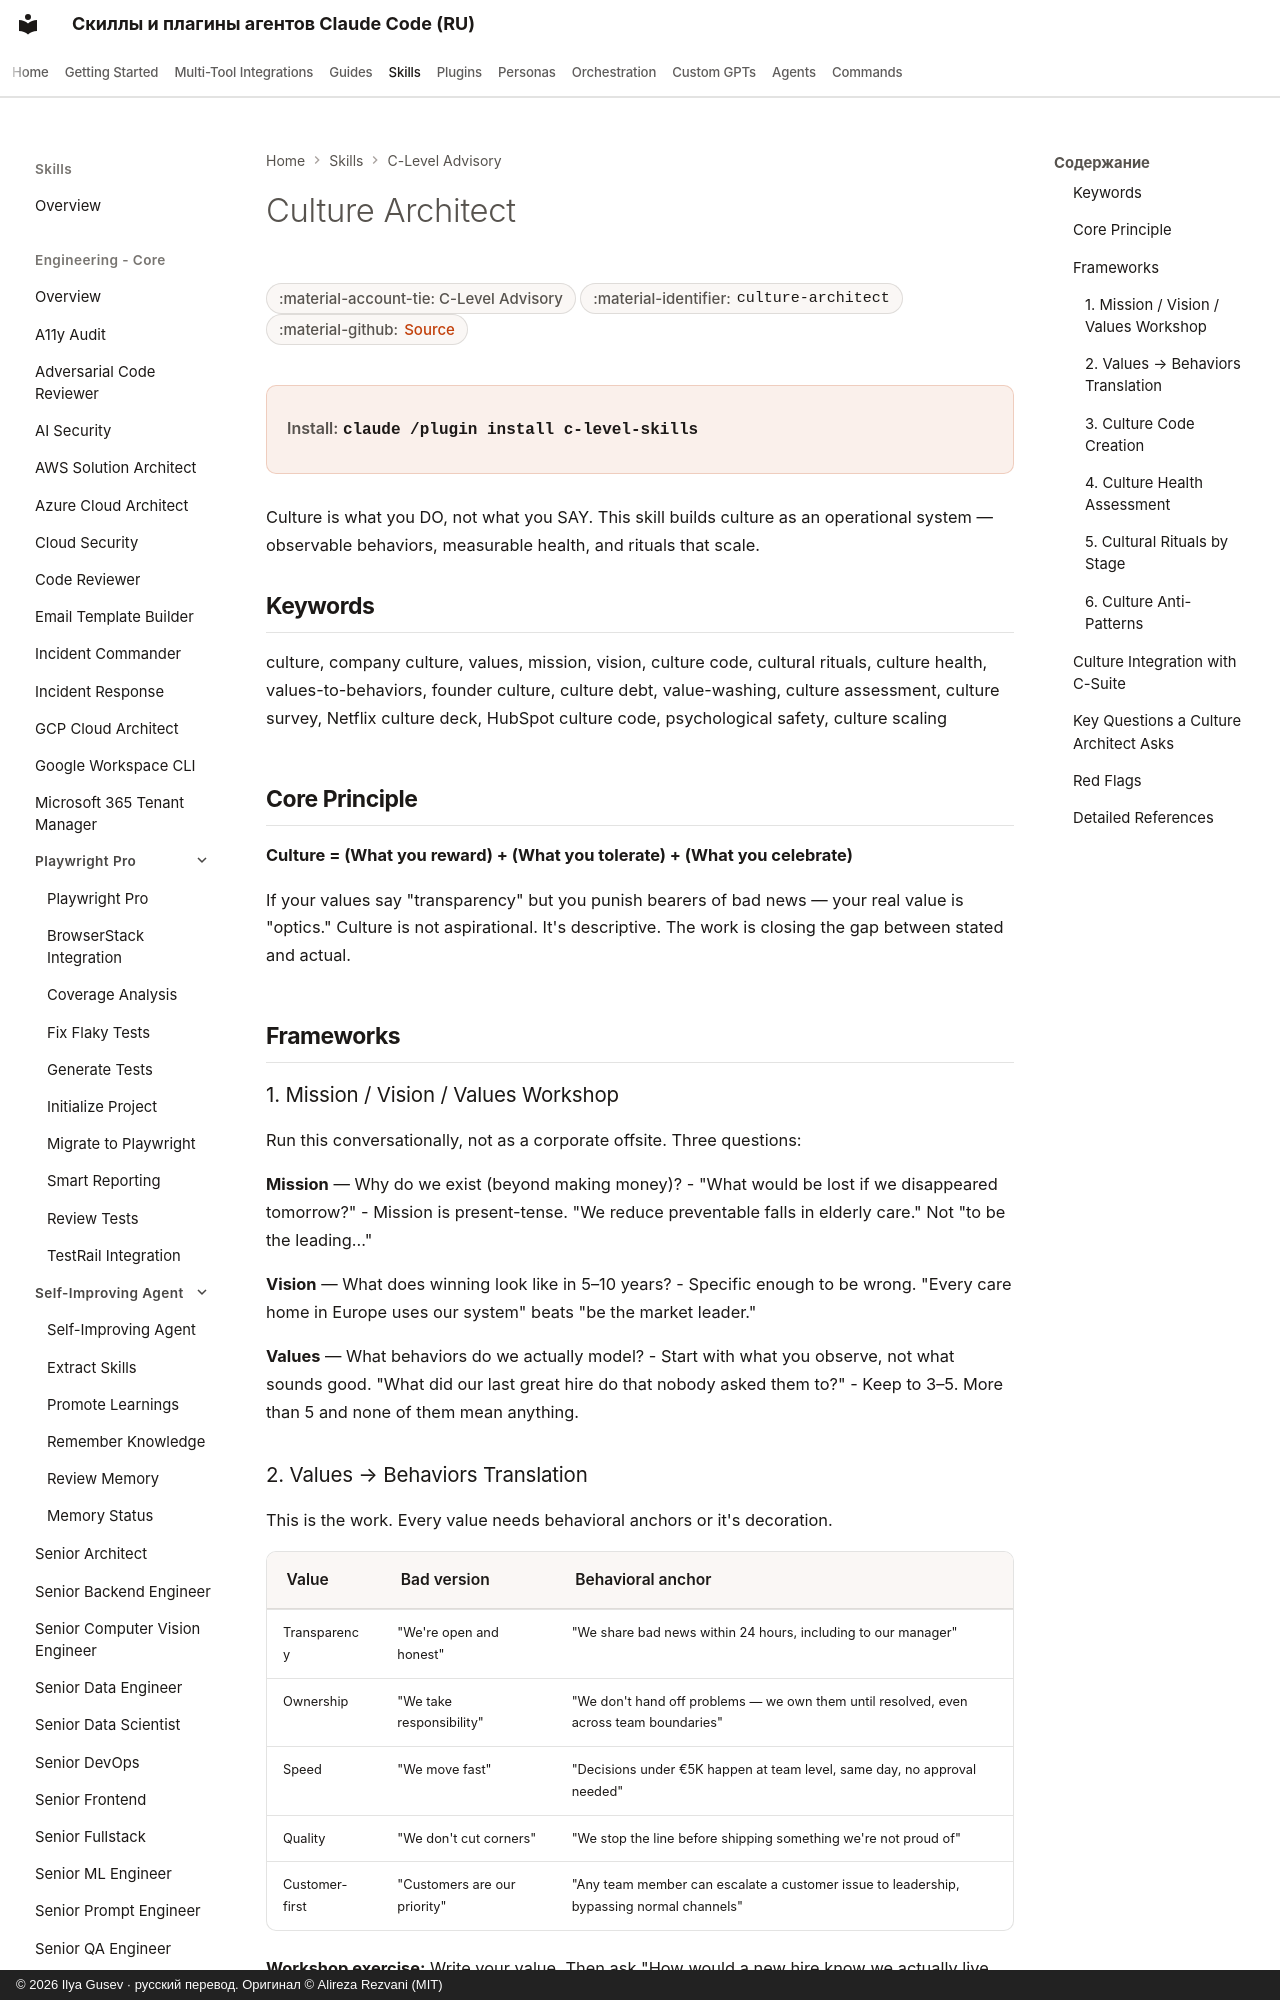

repository: imgusev/claude-skills-ru · page: skills/c-level-advisor/culture-architect/index.html · generator: mkdocs · copyright: © 2026 Ilya Gusev · русский перевод. Оригинал © Alireza Rezvani (MIT)

---
title: "Culture Architect — Agent Skill for Executives"
description: "Build, measure, and evolve company culture as operational behavior — not wall posters. Covers mission/vision/values workshops, values-to-behaviors. Agent skill for Claude Code, Codex CLI, Gemini CLI, OpenClaw."
---

# Culture Architect

<div class="page-meta" markdown>
<span class="meta-badge">:material-account-tie: C-Level Advisory</span>
<span class="meta-badge">:material-identifier: `culture-architect`</span>
<span class="meta-badge">:material-github: <a href="https://github.com/imgusev/claude-skills-ru/tree/main/c-level-advisor/skills/culture-architect/SKILL.md">Source</a></span>
</div>

<div class="install-banner" markdown>
<span class="install-label">Install:</span> <code>claude /plugin install c-level-skills</code>
</div>


Culture is what you DO, not what you SAY. This skill builds culture as an operational system — observable behaviors, measurable health, and rituals that scale.
